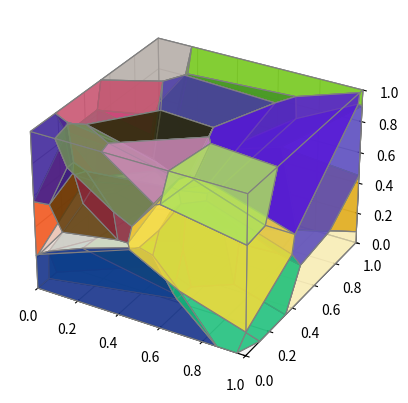

This chart was generated by the following Python code:
import numpy as np
import matplotlib.pyplot as plt
from scipy.spatial import Voronoi, ConvexHull
from mpl_toolkits.mplot3d.art3d import Poly3DCollection

import time


class Polygon3DMixin:

    def sort_3d_vertices_ccw(self, vertices):
        """
        Sorts 3D vertices in counter-clockwise order.
         Args:
            vertices (numpy.ndarray): The vertices of a 3D polygon. 

         Returns:
            numpy.ndarray: The sorted vertices.
        """
        center = np.mean(vertices, axis=0)

        # Determine the normal vector of the plane using SVD or cross product.
        # SVD is more robust for approximate planes.
        P = vertices - center
        _, _, V = np.linalg.svd(P)
        # The normal vector is the third column of V (least significant singular value direction)
        normal = V[2, :]

        # Project to a local 2D plane.
        ref_vec = [0., 1., 0.] if abs(normal[0]) > abs(normal[1]) else [1., 0., 0.]
        u = self.cross(normal, ref_vec)

        norm = (u[0] ** 2 + u[1] ** 2 + u[2] ** 2) ** 0.5
        u /= norm
        v = self.cross(normal, u)

        # Project the centered points onto the (u, v) plane
        projected_2d = np.array([[np.dot(p, u), np.dot(p, v)] for p in P])

        # Sort in 2D by angle.
        angles = np.arctan2(projected_2d[:, 1], projected_2d[:, 0])
        sorted_indices = np.argsort(angles)

        # Reorder the original 3D vertices.
        sorted_vertices = vertices[sorted_indices]

        return sorted_vertices

    def round_off(self, number, ndigits=8):
        p = 10 ** ndigits
        return (number * p * 2 + 1) // 2 / p

    def unique_close(self, vertices, atol=1e-12):
        for i in range(len(vertices) - 1):
            v1 = vertices[i]
            v2 = vertices[i + 1]

            if np.all(np.isclose(v1, v2, atol=atol)):
                continue

            yield v1

        yield vertices[-1]

    def cross(self, a, b):
        """Using numpy.cross on a small numpy.ndarray with shape=(3, ) caused performance issues,
           so use the Python implementation of cross instead.
        """
        return np.array([
            a[1] * b[2] - a[2] * b[1],
            a[2] * b[0] - a[0] * b[2],
            a[0] * b[1] - a[1] * b[0]
        ])


class Cube:

    def __init__(self, size=1.):
        self.size = size
        self.vertices = self.define_vertices()
        self.planes = self.define_planes()
        self.edges = self.define_edges()

    def define_vertices(self):
        vertices = np.array([
            [0, 0, 0],
            [0, 0, self.size],
            [self.size, 0, 0],
            [self.size, 0, self.size],
            [self.size, self.size, 0],
            [self.size, self.size, self.size],
            [0, self.size, 0],
            [0, self.size, self.size]
        ])

        return vertices

    def define_planes(self):
        """Define the six faces of a cube (normal, point on the face)
        """
        planes = [
            (np.array([0.0, 0.0, 1.0]), self.vertices[0]),   # Z min
            (np.array([0.0, 0.0, -1.0]), self.vertices[1]),  # Z max
            (np.array([1.0, 0.0, 0.0]), self.vertices[0]),   # X min
            (np.array([-1.0, 0.0, 0.0]), self.vertices[2]),  # X max
            (np.array([0.0, 1.0, 0.0]), self.vertices[0]),   # Y min
            (np.array([0.0, -1.0, 0.0]), self.vertices[6]),  # Y max
        ]

        return planes

    def define_edges(self):
        indices = [
            [5, 7], [7, 1], [1, 3], [3, 5],
            [4, 6], [6, 0], [0, 2], [2, 4],
            [3, 1], [1, 0], [0, 2], [2, 3],
            [5, 3], [3, 2], [2, 4], [4, 5],
            [5, 7], [7, 6], [6, 4], [4, 5],
            [1, 7], [7, 6], [6, 0], [0, 1]
        ]

        edges = [self.vertices[idx] for idx in indices]
        return edges

    def dummy_points(self, diff=0.5):
        lower = -diff
        upper = self.size + diff
        nums = (lower, 0, upper)

        for i in nums:
            for j in nums:
                for k in nums:
                    if i == 0 and j == 0 and k == 0:
                        continue
                    yield (i, j, k)


class Clipping(Polygon3DMixin):
    """A class to clip a cube with edges in the range of 0 to 1
    """

    def __init__(self, vor, cube):
        self.vor = vor
        self.cube = cube

    def __call__(self, region):
        self.region = region
        return self

    def __iter__(self):
        # vor.ridge_vertices: Indices of the Voronoi vertices forming each Voronoi ridge.
        for rv in self.vor.ridge_vertices:
            if np.isin(rv, self.region).all():
                # vor.vertices: Coordinates of the Voronoi vertices.
                verts = self.round_off(self.vor.vertices[rv])
                sorted_verts = self.sort_3d_vertices_ccw(verts)

                if clipped_polygon := self.sutherland_hodgman_3d(sorted_verts):
                    clipped_polygon = self.sort_3d_vertices_ccw(np.array(clipped_polygon))
                    yield (sorted_verts, clipped_polygon)

    def sutherland_hodgman_3d(self, polygon):
        clipped_polygon = polygon

        for normal, point in self.cube.planes:
            if not (clipped_polygon := [p for p in self.clip(clipped_polygon, normal, point)]):
                break

        return clipped_polygon

    def clip(self, polygon, plane_normal, plane_point):
        for i, p1 in enumerate(polygon):
            p2 = np.array(polygon[(i + 1) % len(polygon)])

            p1_inside = self.is_inside(p1, plane_normal, plane_point)
            p2_inside = self.is_inside(p2, plane_normal, plane_point)

            if p1_inside and p2_inside:
                # Both inner sides: Add only t he endpoint.
                yield self.round_off(p2)
            elif p1_inside and not p2_inside:
                # From the inside to outside: Add an intersection.
                yield self.intersection(p1, p2, plane_normal, plane_point)
            elif not p1_inside and p2_inside:
                # From the outside to inside: Add intersection and p2.
                yield self.intersection(p1, p2, plane_normal, plane_point)
                yield self.round_off(p2)
            else:
                pass

    def is_inside(self, p, plane_normal, plane_point, tolerance=1e-6):
        """Determine whether a point lies on the inside of a plane.
        """
        dot_product = np.dot(p - plane_point, plane_normal)

        if abs(dot_product) < tolerance:
            return True
        if dot_product > 0:
            return True

    def intersection(self, p1, p2, plane_normal, plane_point, tolerance=1e-6):
        """Calculate the intersection of a line passing through two points and a plane.
        """
        denom = np.dot(p2 - p1, plane_normal)
        if abs(denom) < tolerance:
            return p1

        t = np.dot(plane_point - p1, plane_normal) / denom

        return self.round_off(p1 + t * (p2 - p1))


class Intersect(Polygon3DMixin):

    def __init__(self, polygons, cube):
        self.polygons = polygons
        self.cube = cube

    def __iter__(self):
        for polygon in self.polygons:
            center = np.mean(polygon, axis=0)

            for i, p1 in enumerate(polygon):
                p2 = polygon[(i + 1) % len(polygon)]

                for start, end in self.cube.edges:
                    if (intersection := self.get_intersection(
                            p1, p2, center, start, end, polygon)) is not None:
                        yield intersection

    def get_intersection(self, p1, p2, center, l1, l2, polygon):
        if (intersection := self.intersect_line_plane(p1, p2, center, l1, l2)) is not None:
            if self.is_inside_plane(intersection, polygon):
                return intersection

        return None

    def intersect_line_plane(self, v0, v1, v2, p1, p2):
        e1 = v1 - v0
        e2 = v2 - v0

        d = p2 - p1
        # Plane normal
        n = self.cross(e1, e2)

        # Checking for intersection between a line segment and a plane.
        det = np.dot(d, n)
        if abs(det) < 1e-6:
            return None

        # Distance to the intersection on the plane
        t = np.dot(v0 - p1, n) / det
        if t < 0.0 or t > 1.0:
            return None

        intersection = p1 + t * d
        return self.round_off(intersection)

    def is_inside_plane(self, intersection, polygon, tolerance=1e-6):
        size = len(polygon)
        area_polygon = self.calc_polygon_area(polygon)
        area_target = sum(self.calc_triangle_area(
            intersection, polygon[i], polygon[(i + 1) % size]) for i in range(size))

        if abs(area_target - area_polygon) < tolerance:
            return True

    def calc_triangle_area(self, p0, p1, p2):
        v1 = p1 - p0
        v2 = p2 - p0

        c = self.cross(v1, v2)
        area = (c[0] ** 2 + c[1] ** 2 + c[2] ** 2) ** 0.5

        return area

    def calc_polygon_area(self, polygon):
        p0 = polygon[0]
        area = sum(self.calc_triangle_area(p0, polygon[i], polygon[i + 1])
                   for i in range(1, len(polygon) - 1))

        return area


class Corners(Polygon3DMixin):

    def __init__(self, cube, org_polygons, clipped_polygons, intersections):
        self.cube = cube
        self.org_polygons = org_polygons
        self.clipped_polygons = clipped_polygons
        self.intersections = intersections

    def __iter__(self):
        hull = ConvexHull(np.concatenate(self.org_polygons))
        ipts = np.array(self.intersections)

        for corner in self.cube.vertices:
            # If the polyhedron contains a vertex before clipping, include that vertex.
            if np.all(np.dot(hull.equations[:, :-1], corner) + hull.equations[:, -1] <= 1e-5):
                yield corner
                continue

            # If vertices lies on three edges that form a corner, and the triangular face formed by
            # those vertices is contained within the clipped polyhedron, include the vertex of the corner.
            if len(x := ipts[(ipts[:, 1] == corner[1]) & (ipts[:, 2] == corner[2])]) > 0 and \
                    len(y := ipts[(ipts[:, 0] == corner[0]) & (ipts[:, 2] == corner[2])]) > 0 and \
                    len(z := ipts[(ipts[:, 0] == corner[0]) & (ipts[:, 1] == corner[1])]) > 0:

                funcs = [np.min if corner[i] == 0 else np.max for i in range(3)]
                tri = np.array([func(p, axis=0) for func, p in zip(funcs, [x, y, z])])

                if not self.do_contain_face(tri):
                    yield corner

    def do_contain_face(self, tri):
        """Check whether the clipped polyhedron contains the target triangular face
           by comparing vertex coordinates.
            Args:
                tri (numpy.ndarray): The vertices of a triangle.
        """
        tri = self.sort_3d_vertices_ccw(tri)

        return any(np.allclose(polygon, tri, rtol=1e-05, atol=1e-15)
                   for polygon in self.clipped_polygons if len(polygon) == 3)


class Faces(Polygon3DMixin):

    def __init__(self, clipped_polygons, intersections, corners):
        self.clipped_polygons = clipped_polygons
        self.intersections = intersections
        self.corners = corners

    def __iter__(self):
        new_vertices = self.intersections + self.corners

        for i in range(3):
            for val in [0.0, 1.0]:
                new_polygon = []

                for polygon in self.clipped_polygons:

                    for pv in polygon:
                        for pi in self.intersections:
                            if np.all(np.isclose(pv, pi, atol=1e-12)):
                                pv[:] = pi[:]
                                break

                    if (vertices := polygon[polygon[:, i] == val]).size > 0:
                        new_polygon.extend(vertices)

                    if included := [v for v in new_vertices if v[i] == val]:
                        new_polygon.extend(included)

                if new_polygon:
                    uq_vertices = np.unique(new_polygon, axis=0)
                    sorted_vertices = self.sort_3d_vertices_ccw(uq_vertices)
                    yield sorted_vertices


class VoronoiGenerator3D(Polygon3DMixin):

    def __init__(self, cut_points=10, diff=0.5):
        self.cut_points = cut_points
        self.diff = diff

    def __iter__(self):
        cube = Cube(size=1.)
        pts = np.random.rand(self.cut_points, 3)
        # pts = np.array([
        #     [0.84497989, 0.3136216, 0.63398512],
        #     [0.19015443, 0.2373259, 0.64581667]
        # ])

        dummy_pts = np.array([pt for pt in cube.dummy_points()])
        all_pts = np.concatenate([pts, dummy_pts])
        vor = Voronoi(all_pts)
        clipping = Clipping(vor, cube)

        # Index of the Voronoi region for each input point
        for region_index in vor.point_region:
            # Indices of the Voronoi vertices forming each Voronoi region.
            region = vor.regions[region_index]

            if -1 not in region and len(region) > 0:
                polygons_clipped, polygons_original, corners = [], [], []

                for org, clipped in clipping(region):
                    polygons_clipped.append(clipped)
                    polygons_original.append(org)

                if len(intersections := [ip for ip in Intersect(polygons_original, cube)]) > 0:
                    intersections = [ip for ip in self.unique_close(np.unique(intersections, axis=0))]
                    corners = [c for c in Corners(cube, polygons_original, polygons_clipped, intersections)]

                if new_polygons := [poly for poly in Faces(polygons_clipped, intersections, corners)]:
                    polygons_clipped.extend(new_polygons)

                yield polygons_clipped


def main():
    start = time.perf_counter()
    polyhedrons = [polyhedron for polyhedron in VoronoiGenerator3D(cut_points=30)]
    print(f'Took {time.perf_counter() - start}')  # Took 2.6943330999984028

    fig = plt.figure()
    ax = fig.add_subplot(111, projection='3d')  # 1行目1列の1番目という意味で、subplot(1,1,1)でも同じ

    for poly in polyhedrons:
    # for poly in new_polyhedrons:
        polygon = Poly3DCollection(
            poly,
            alpha=0.6,
            facecolors=np.random.uniform(0, 1, 3),
            linewidth=0.8,
            edgecolors='gray'
        )
        ax.add_collection3d(polygon)

    ax.set_xlim([0, 1.])
    ax.set_ylim([0, 1.])
    ax.set_zlim([0, 1.])
    plt.show()


if __name__ == '__main__':
    main()
    # cube = Cube()
    # cube.define_edges()
    # pts = [n for n in cube.dummy_points()]
    # print(pts)
